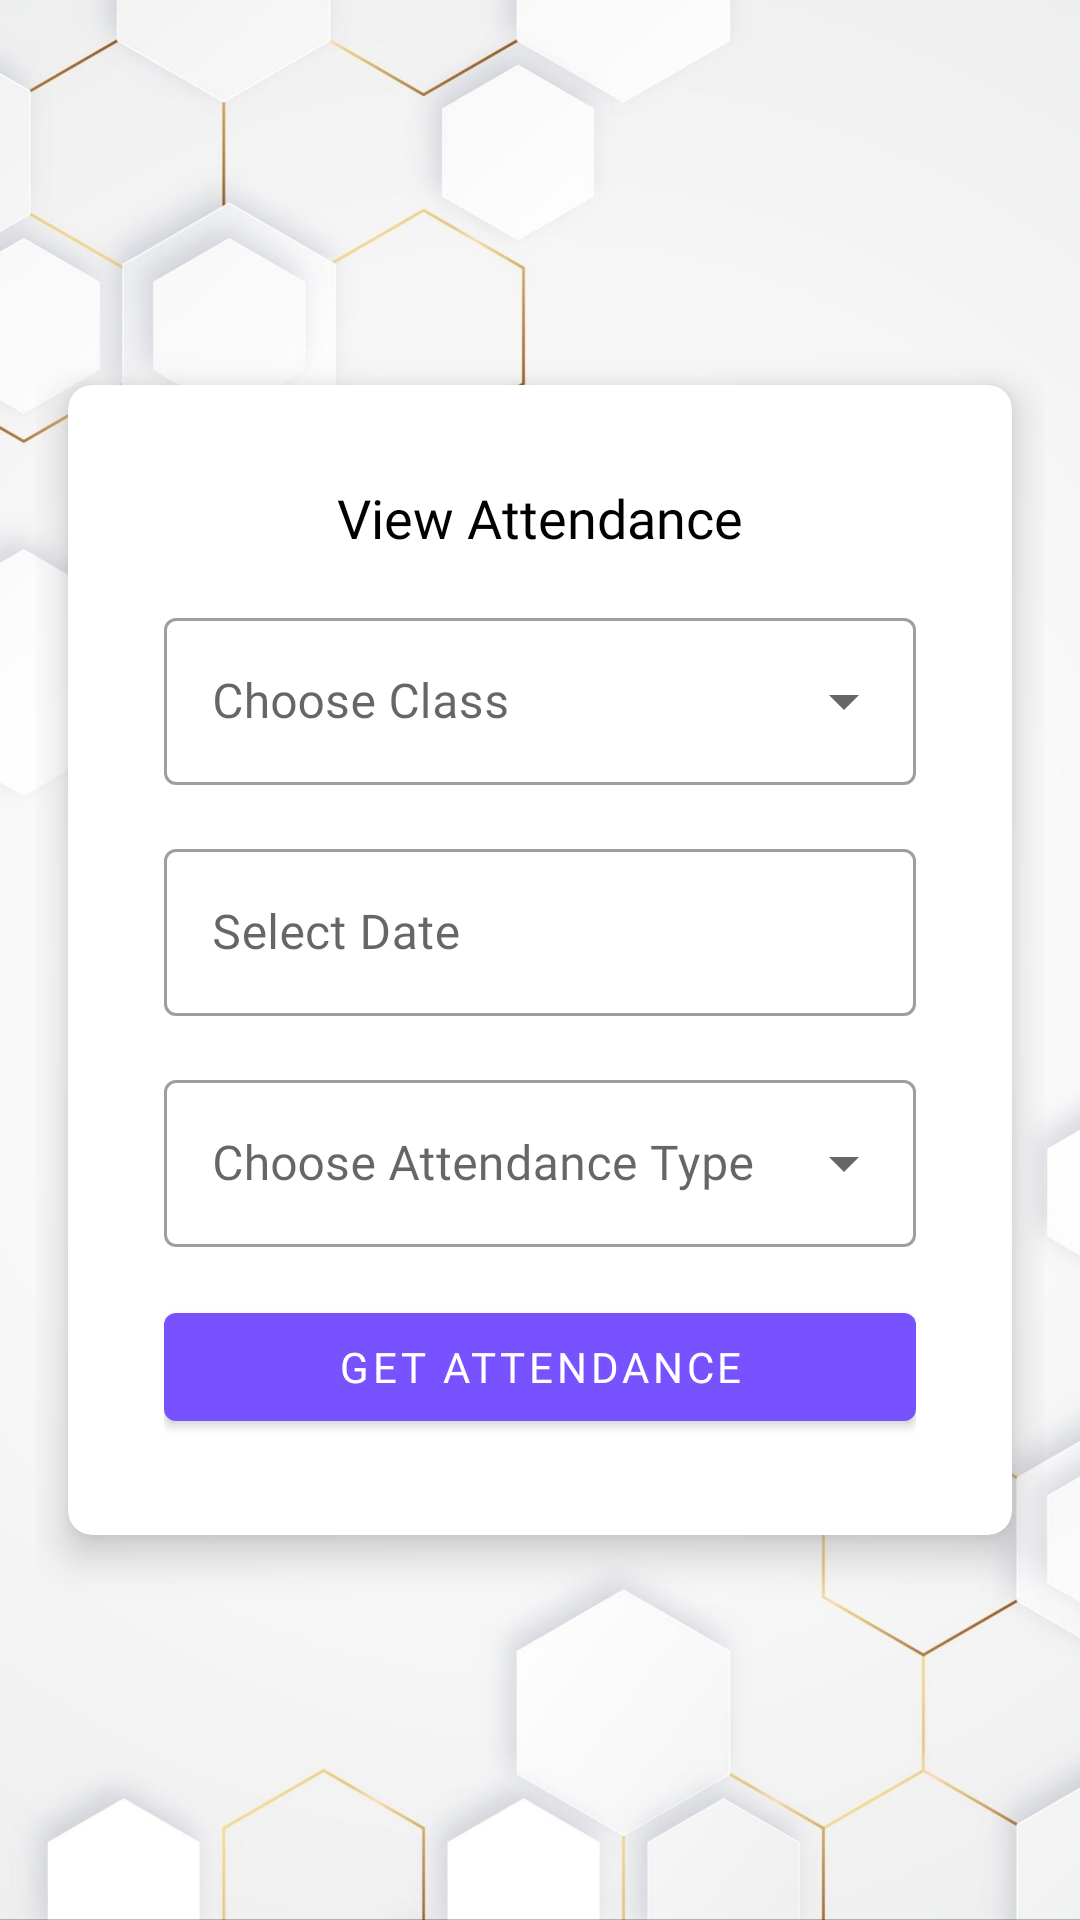

Produce the Android XML layout that renders to this screen, including the resource entries it uses.
<!-- AndroidManifest.xml: application theme Theme.AttendEase -->
<!-- res/layout/activity_view_attendance.xml -->
<?xml version="1.0" encoding="utf-8"?>
<androidx.constraintlayout.widget.ConstraintLayout xmlns:android="http://schemas.android.com/apk/res/android"
    xmlns:app="http://schemas.android.com/apk/res-auto"
    xmlns:tools="http://schemas.android.com/tools"
    android:id="@+id/main"
    android:background="@drawable/background1"
    android:padding="12dp"
    android:layout_width="match_parent"
    android:layout_height="match_parent"
    tools:context=".ui.ViewAttendance">

    <androidx.cardview.widget.CardView
        android:layout_width="match_parent"
        android:layout_height="wrap_content"
        app:cardUseCompatPadding="true"
        app:cardCornerRadius="8dp"
        app:cardElevation="8dp"
        app:layout_constraintTop_toTopOf="parent"
        app:layout_constraintBottom_toBottomOf="parent">

        <androidx.constraintlayout.widget.ConstraintLayout
            android:id="@+id/innerLayout1"
            android:padding="32dp"
            android:layout_width="match_parent"
            android:layout_height="match_parent">

            <TextView
                android:id="@+id/text2"
                android:layout_width="wrap_content"
                android:layout_height="wrap_content"
                android:textSize="18sp"
                android:textColor="@color/black"
                android:fontFamily="@font/poppinsbold"
                android:text="@string/view_attendance"
                app:layout_constraintTop_toTopOf="@id/innerLayout1"
                app:layout_constraintLeft_toLeftOf="parent"
                app:layout_constraintRight_toRightOf="parent"
                />

            <com.google.android.material.textfield.TextInputLayout
                android:id="@+id/vaDegreeNameField"
                style="@style/Widget.MaterialComponents.TextInputLayout.OutlinedBox.ExposedDropdownMenu"
                android:layout_width="match_parent"
                android:layout_marginTop="16dp"
                android:layout_height="wrap_content"
                app:layout_constraintTop_toBottomOf="@id/text2">

                <AutoCompleteTextView
                    android:id="@+id/vaDegreeName"
                    android:layout_width="match_parent"
                    android:layout_height="match_parent"
                    android:fontFamily="@font/ebgaramondmedium"
                    android:layout_weight="1"
                    android:inputType="none"
                    android:hint="@string/choose_class"/>

            </com.google.android.material.textfield.TextInputLayout>

            <com.google.android.material.textfield.TextInputLayout
                android:id="@+id/vaDateField"
                style="@style/Widget.MaterialComponents.TextInputLayout.OutlinedBox"
                android:layout_marginTop="16dp"
                android:layout_width="match_parent"
                android:layout_height="wrap_content"
                android:hint="@string/date"
                app:layout_constraintTop_toBottomOf="@id/vaDegreeNameField"
                tools:ignore="MissingConstraints">

            <com.google.android.material.textfield.TextInputEditText
                android:id="@+id/vaDate"
                android:cursorVisible="false"
                android:focusable="false"
                android:fontFamily="@font/ebgaramondmedium"
                android:layout_width="match_parent"
                android:layout_height="wrap_content"/>

            </com.google.android.material.textfield.TextInputLayout>

            <com.google.android.material.textfield.TextInputLayout
                android:id="@+id/vaAttendanceTypeField"
                style="@style/Widget.MaterialComponents.TextInputLayout.OutlinedBox.ExposedDropdownMenu"
                android:layout_width="match_parent"
                android:layout_marginTop="16dp"
                android:layout_height="wrap_content"
                app:layout_constraintTop_toBottomOf="@id/vaDateField">

                <AutoCompleteTextView
                    android:id="@+id/vaAttendanceTypeName"
                    android:layout_width="match_parent"
                    android:layout_height="match_parent"
                    android:fontFamily="@font/ebgaramondmedium"
                    android:layout_weight="1"
                    android:inputType="none"
                    android:hint="@string/choose_attendance_type"/>

            </com.google.android.material.textfield.TextInputLayout>

            <com.google.android.material.button.MaterialButton
                android:id="@+id/viewAttendance"
                android:layout_width="match_parent"
                android:layout_marginTop="16dp"
                android:layout_height="wrap_content"
                app:cornerRadius="4dp"
                android:fontFamily="@font/ebgaramondsemibold"
                android:text="@string/get_attendance"
                app:layout_constraintTop_toBottomOf="@id/vaAttendanceTypeField"/>

        </androidx.constraintlayout.widget.ConstraintLayout>

    </androidx.cardview.widget.CardView>

</androidx.constraintlayout.widget.ConstraintLayout>
<!-- resources referenced by this layout -->
<resources>
  <color name="black">#FF000000</color>
  <!-- drawable background1: jpg bitmap (drawable, 200269 bytes) -->
  <string name="choose_attendance_type">Choose Attendance Type</string>
  <string name="choose_class">Choose Class</string>
  <string name="date">Select Date</string>
  <string name="get_attendance">Get Attendance</string>
  <string name="view_attendance">View Attendance</string>
  <style name="Theme.AttendEase" parent="Theme.MaterialComponents.DayNight.NoActionBar">
          
          <item name="colorPrimary">@color/myColor</item>
          <item name="colorPrimaryVariant">@color/myColor</item>
          <item name="colorOnPrimary">@color/white</item>
          
          <item name="colorSecondary">@color/teal_200</item>
          <item name="colorSecondaryVariant">@color/teal_700</item>
          <item name="colorOnSecondary">@color/black</item>
          
          <item name="android:statusBarColor">?attr/colorPrimaryVariant</item>
          
      </style>
  <color name="myColor">#7752FE</color>
  <color name="white">#FFFFFFFF</color>
  <color name="teal_200">#FF03DAC5</color>
  <color name="teal_700">#FF018786</color>
</resources>
